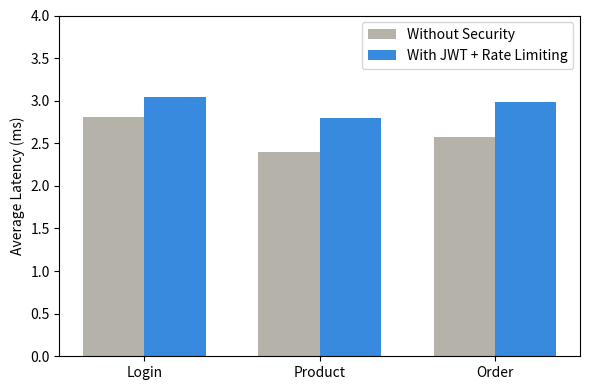

Recreate this plot in Python.
import matplotlib.pyplot as plt
import numpy as np

endpoints = ['Login', 'Product', 'Order']
no_sec = [2.81, 2.40, 2.57]
with_sec = [3.04, 2.80, 2.98]

x = np.arange(len(endpoints))
width = 0.35

fig, ax = plt.subplots(figsize=(6, 4))
ax.bar(x - width/2, no_sec, width, label='Without Security', color='#B4B2A9')
ax.bar(x + width/2, with_sec, width, label='With JWT + Rate Limiting', color='#378ADD')

ax.set_ylabel('Average Latency (ms)')
# ax.set_title('Fig. 3. Normal Traffic Latency Comparison')
ax.set_xticks(x)
ax.set_xticklabels(endpoints)
ax.legend()
ax.set_ylim(0, 4)
plt.tight_layout()
plt.savefig('fig3-normal-latency.pdf', dpi=300, bbox_inches='tight')
plt.savefig('fig3-normal-latency.png', dpi=300, bbox_inches='tight')
print("Saved: fig3-normal-latency.pdf and fig3-normal-latency.png")
